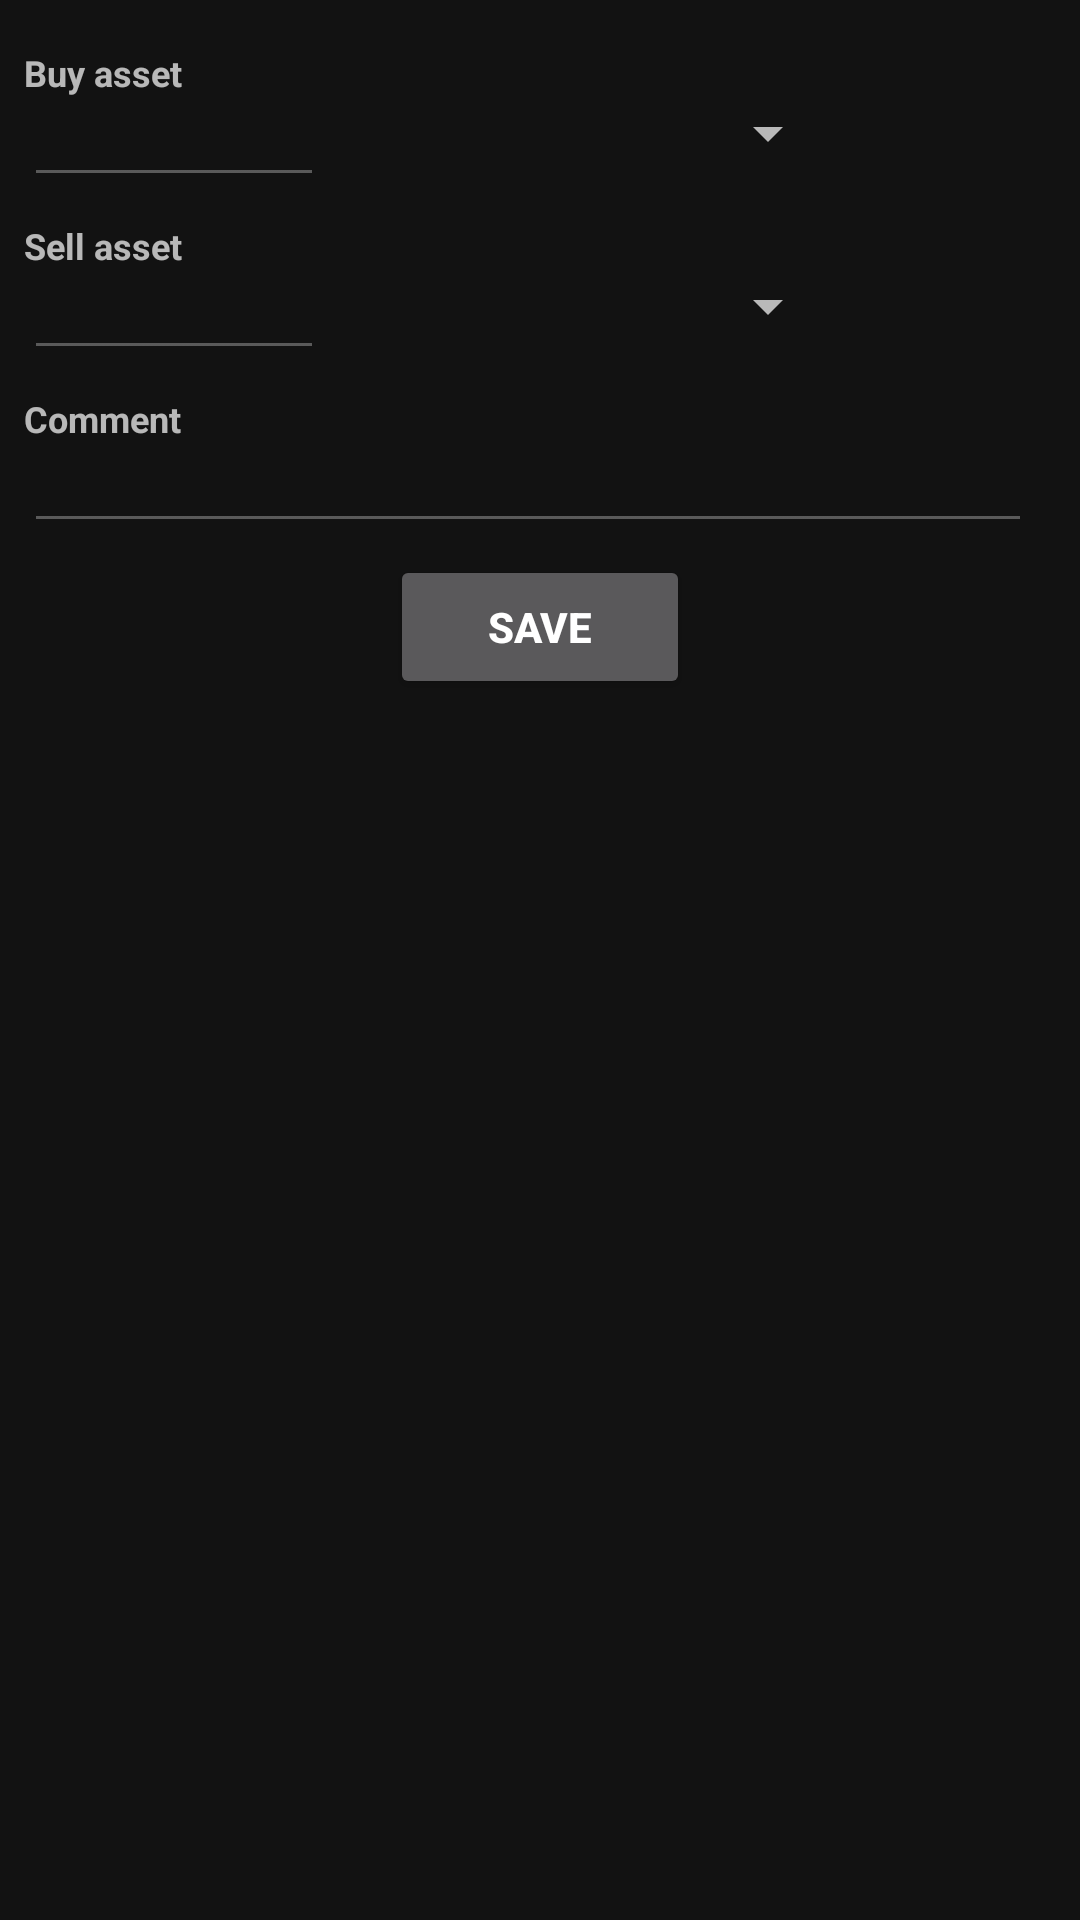

Write the Android layout XML for this screen, with the resource values it uses.
<!-- AndroidManifest.xml: application theme AppTheme -->
<!-- res/layout/trade_input_fragment.xml -->
<?xml version="1.0" encoding="utf-8"?>
<androidx.constraintlayout.widget.ConstraintLayout xmlns:android="http://schemas.android.com/apk/res/android"
    xmlns:app="http://schemas.android.com/apk/res-auto"
    android:id="@+id/tradeInputFragment"
    android:layout_width="match_parent"
    android:layout_height="match_parent"
    android:padding="8dp"
    app:layout_constraintEnd_toStartOf="@+id/guideline2"
    app:layout_constraintStart_toStartOf="@+id/guideline2">

    <androidx.constraintlayout.widget.Guideline
        android:id="@+id/guideline2"
        android:layout_width="wrap_content"
        android:layout_height="wrap_content"
        android:orientation="vertical"
        app:layout_constraintGuide_percent="0.5" />

    

    <ImageView
        android:id="@+id/tradeInputFragmentTradeTypeImageView"
        android:layout_width="wrap_content"
        android:layout_height="wrap_content"
        app:layout_constraintStart_toStartOf="parent"
        app:layout_constraintTop_toTopOf="parent" />

    <TextView
        android:id="@+id/tradeInputFragmentTradeTypeTextView"
        android:layout_width="wrap_content"
        android:layout_height="wrap_content"
        android:layout_marginStart="8dp"
        android:layout_marginTop="5dp"
        android:textSize="16sp"
        android:textStyle="bold"
        app:layout_constraintTop_toTopOf="parent"
        app:layout_constraintStart_toEndOf="@+id/tradeInputFragmentTradeTypeImageView" />

    <EditText
        android:id="@+id/tradeInputFragmentTradeDateTextView"
        android:layout_width="wrap_content"
        android:layout_height="wrap_content"
        android:ems="10"
        android:textAlignment="textEnd"
        android:textSize="10sp"
        android:background="@null"
        android:textColor="#818181"
        android:enabled="false"
        app:layout_constraintEnd_toEndOf="parent"
        app:layout_constraintTop_toTopOf="parent" />

    

    <TextView
        android:id="@+id/tradeInputFragmentBuyTradeLabel"
        android:layout_width="wrap_content"
        android:layout_height="wrap_content"
        android:layout_marginTop="8dp"
        android:textSize="12sp"
        android:textStyle="bold"
        android:text="Buy asset"
        app:layout_constraintStart_toStartOf="parent"
        app:layout_constraintTop_toBottomOf="@id/tradeInputFragmentTradeTypeImageView" />

    <EditText
        android:id="@+id/tradeInputFragmentBuyAmountTextView"
        android:layout_width="100dp"
        android:layout_height="wrap_content"
        android:ems="10"
        android:enabled="false"
        android:inputType="numberDecimal"
        android:textSize="12sp"
        app:layout_constraintStart_toStartOf="parent"
        app:layout_constraintTop_toBottomOf="@+id/tradeInputFragmentBuyTradeLabel" />

    <Spinner
        android:id="@+id/tradeInputFragmentBuySymbolSpinner"
        android:layout_width="100dp"
        android:layout_height="wrap_content"
        android:enabled="false"
        android:textSize="12sp"
        app:layout_constraintStart_toStartOf="@+id/guideline2"
        app:layout_constraintTop_toTopOf="@+id/tradeInputFragmentBuyAmountTextView" />

    

    <TextView
        android:id="@+id/tradeInputFragmentSellTradeLabel"
        android:layout_width="wrap_content"
        android:layout_height="wrap_content"
        android:layout_marginTop="8dp"
        android:textSize="12sp"
        android:textStyle="bold"
        android:text="Sell asset"
        app:layout_constraintStart_toStartOf="parent"
        app:layout_constraintTop_toBottomOf="@id/tradeInputFragmentBuyAmountTextView" />

    <EditText
        android:id="@+id/tradeInputFragmentSellAmountTextView"
        android:layout_width="100dp"
        android:layout_height="wrap_content"
        android:ems="10"
        android:enabled="false"
        android:textSize="12sp"
        android:inputType="numberDecimal"
        app:layout_constraintStart_toStartOf="parent"
        app:layout_constraintTop_toBottomOf="@+id/tradeInputFragmentSellTradeLabel" />

    <Spinner
        android:id="@+id/tradeInputFragmentSellSymbolSpinner"
        android:layout_width="100dp"
        android:layout_height="wrap_content"
        android:enabled="false"
        android:textSize="12sp"
        app:layout_constraintStart_toStartOf="@+id/guideline2"
        app:layout_constraintTop_toTopOf="@+id/tradeInputFragmentSellAmountTextView" />

    

    <TextView
        android:id="@+id/tradeInputFragmentCommentLabel"
        android:layout_width="wrap_content"
        android:layout_height="wrap_content"
        android:layout_marginTop="8dp"
        android:text="Comment"
        android:textSize="12sp"
        android:textStyle="bold"
        app:layout_constraintStart_toStartOf="parent"
        app:layout_constraintTop_toBottomOf="@id/tradeInputFragmentSellAmountTextView" />

    <EditText
        android:id="@+id/tradeInputFragmentCommentTextView"
        android:layout_width="0dp"
        android:layout_height="wrap_content"
        android:layout_marginEnd="8dp"
        android:enabled="false"
        android:textSize="12sp"
        android:inputType="textMultiLine"
        app:layout_constraintEnd_toEndOf="parent"
        app:layout_constraintStart_toStartOf="parent"
        app:layout_constraintTop_toBottomOf="@+id/tradeInputFragmentCommentLabel" />

    

    <Button
        android:id="@+id/tradeInputFragmentSaveButton"
        android:layout_width="100dp"
        android:layout_height="wrap_content"
        android:layout_marginStart="4dp"
        android:layout_marginTop="4dp"
        android:layout_marginEnd="4dp"
        android:textStyle="bold"
        android:text="Save"
        app:layout_constraintEnd_toEndOf="parent"
        app:layout_constraintStart_toStartOf="parent"
        app:layout_constraintTop_toBottomOf="@+id/tradeInputFragmentCommentTextView" />

</androidx.constraintlayout.widget.ConstraintLayout>
<!-- resources referenced by this layout -->
<resources>
  <style name="AppTheme" parent="Theme.MaterialComponents">
          
          <item name="colorPrimary">@color/colorPrimary</item>
  
  
      </style>
  <color name="colorPrimary">#07B35F</color>
</resources>
